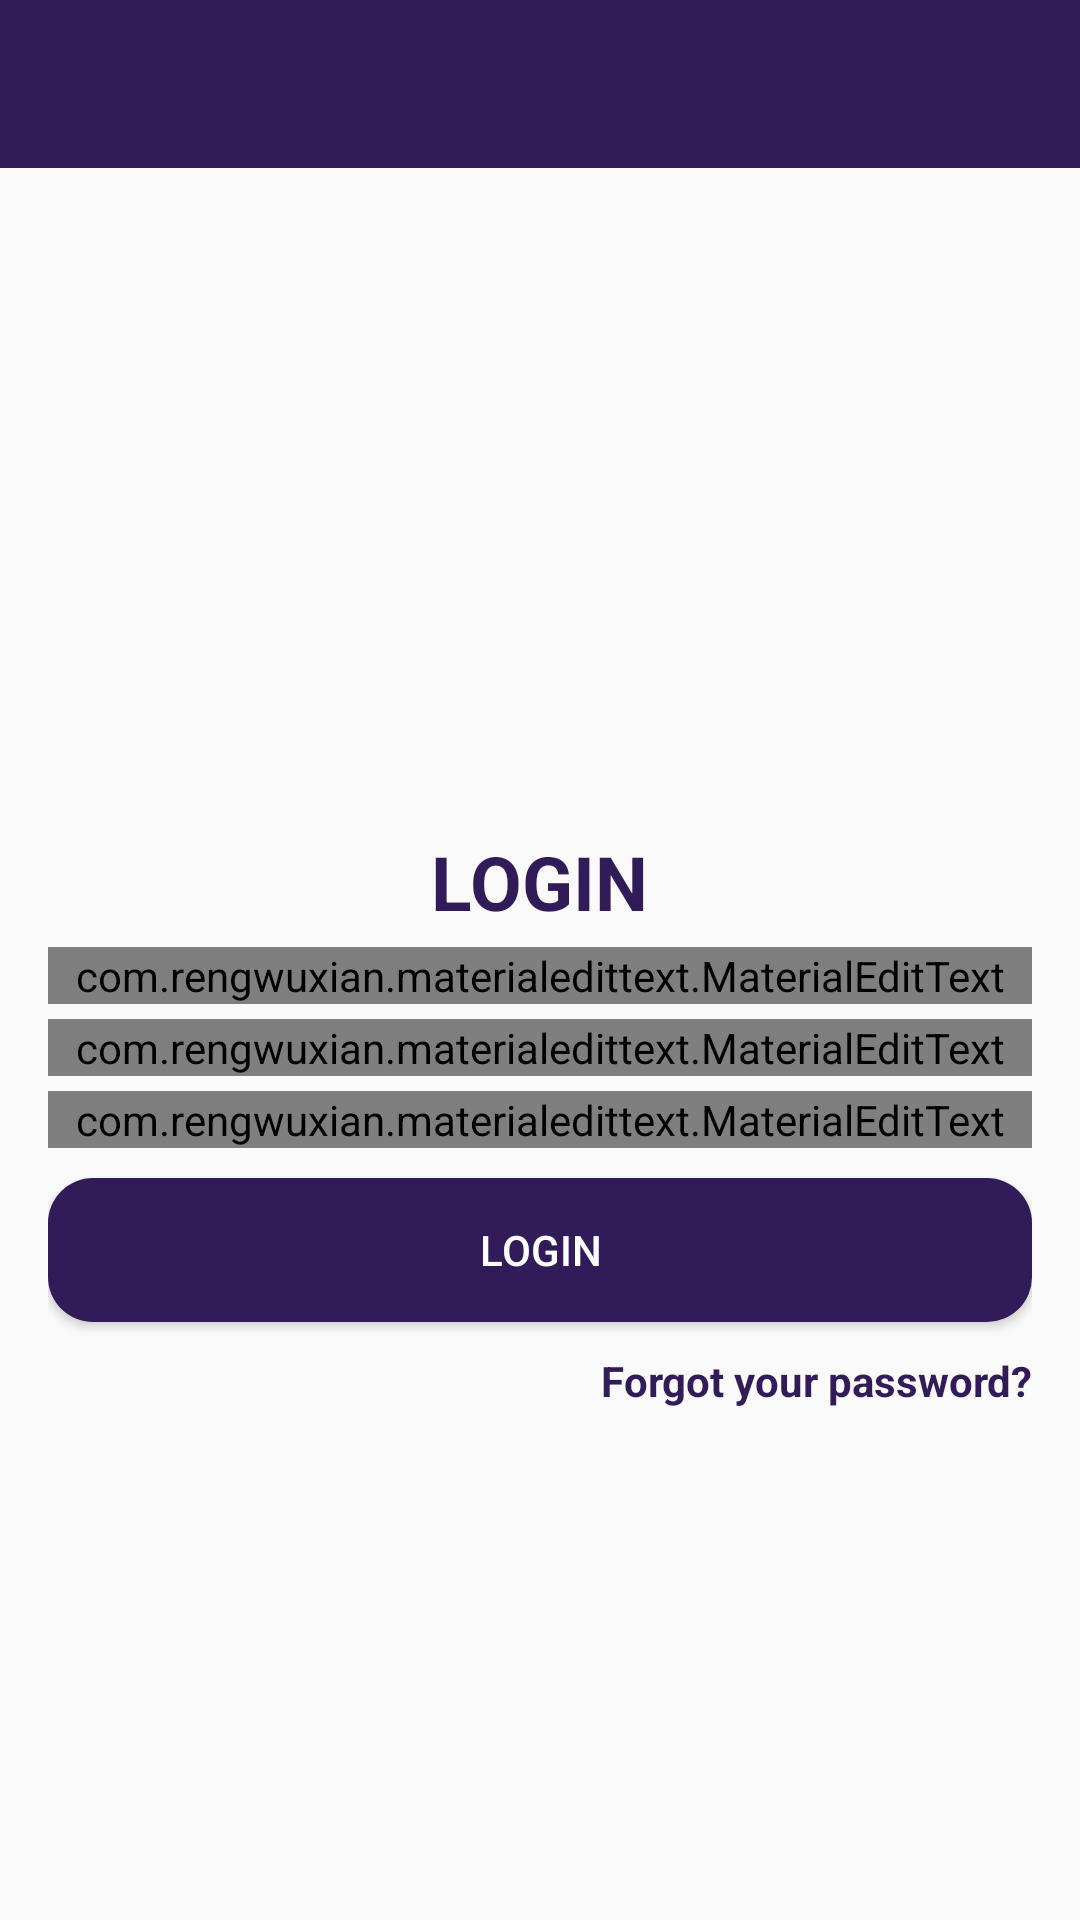

Layout XML and referenced resources for this Android screen:
<!-- AndroidManifest.xml: application theme AppTheme -->
<!-- res/layout/activity_login.xml -->
<?xml version="1.0" encoding="utf-8"?>
<RelativeLayout xmlns:android="http://schemas.android.com/apk/res/android"
    xmlns:app="http://schemas.android.com/apk/res-auto"
    xmlns:tools="http://schemas.android.com/tools"
    android:layout_width="match_parent"
    android:layout_height="match_parent"
    tools:context=".LoginActivity">
    <include
        android:id="@id/toolbar"
        layout="@layout/bar_layout"/>

    <ImageView
        android:id="@+id/icon"
        android:layout_width="500dp"
        android:layout_height="200dp"
        android:layout_below="@id/toolbar"
        android:layout_alignParentEnd="true"
        android:layout_marginTop="5dp"
        android:layout_marginEnd="0dp"
        android:layout_marginLeft="0dp"
        android:cropToPadding="false"
        android:scaleType="centerCrop"
        android:src="@drawable/loginicon"
        android:layout_alignParentRight="true"
        android:layout_marginRight="0dp" />

    <LinearLayout
        android:layout_width="match_parent"
        android:orientation="vertical"
        android:gravity="center_horizontal"
        android:layout_below="@id/icon"
        android:padding="16dp"
        android:layout_height="wrap_content">
        <TextView
            android:layout_width="wrap_content"
            android:layout_height="wrap_content"
            android:text="LOGIN"
            android:textColor="@color/colorPrimaryDark"
            android:textSize="25sp"
            android:textStyle="bold"
            />
        <com.rengwuxian.materialedittext.MaterialEditText
            android:layout_height="wrap_content"
            android:layout_width="match_parent"
            android:id="@+id/email"
            android:inputType="textEmailAddress"
            android:layout_marginTop="5dp"
            app:met_floatingLabel="normal"
            android:hint="Email"/>        >
        <com.rengwuxian.materialedittext.MaterialEditText
            android:layout_height="wrap_content"
            android:layout_width="match_parent"
            android:id="@+id/password"
            android:inputType="textPassword"
            android:layout_marginTop="5dp"
            app:met_floatingLabel="normal"
            android:hint="Password"/>
        >
        <com.rengwuxian.materialedittext.MaterialEditText
            android:layout_height="wrap_content"
            android:layout_width="match_parent"
            android:id="@+id/private_key"
            android:inputType="text"
            android:layout_marginTop="5dp"
            app:met_floatingLabel="normal"
            android:hint="16-bit Encryption Key"/>
        >
        <Button
            android:layout_width="match_parent"
            android:layout_height="wrap_content"
            android:text="Login"
            android:id="@+id/btn_register"
            android:background="@drawable/round_btn"
            android:textColor="#fff"
            android:layout_marginTop="10dp"
            />

        <TextView
            android:layout_width="wrap_content"
            android:layout_height="wrap_content"
            android:gravity = "center"
            android:text="Forgot your password?"
            android:layout_marginTop = "10dp"
            android:layout_gravity="end"
            android:textStyle="bold"
            android:id="@+id/forgot_password"
            android:textColor="@color/colorPrimaryDark"
                   
            />
    </LinearLayout>
</RelativeLayout>
<!-- res/layout/bar_layout.xml (included above) -->
<?xml version="1.0" encoding="utf-8"?>
<android.support.v7.widget.Toolbar xmlns:android="http://schemas.android.com/apk/res/android"
    xmlns:tools="http://schemas.android.com/tools"
    android:layout_width="match_parent"
    android:layout_height="wrap_content"
    xmlns:app="http://schemas.android.com/apk/res-auto"
    android:id="@+id/toolbar"
    android:background="@color/colorPrimaryDark"
    android:theme="@style/Theme.AppCompat.Light.DarkActionBar"
    app:titleTextColor="@color/colorLavender"
    app:popupTheme="@style/MenuStyle1"
    >

</android.support.v7.widget.Toolbar>
<!-- resources referenced by this layout -->
<resources>
  <color name="colorLavender">#e6e6e6</color>
  <color name="colorPrimaryDark">#311B58</color>
  <!-- drawable round_btn (drawable) -->
  <?xml version="1.0" encoding="utf-8"?>
  <selector xmlns:android="http://schemas.android.com/apk/res/android">
      <item>
          <shape xmlns:android="http://schemas.android.com/apk/res/android" android:shape="rectangle">
              <solid android:color="@color/colorPrimaryDark" />
              <corners android:radius="15dp" />
          </shape>
      </item>
  </selector>
  <style name="MenuStyle1" parent="Theme.AppCompat.Light.DarkActionBar">
          <item name="android:background">@color/colorPrimaryDark</item>
          <item name="android:textColor">@android:color/white</item>
      </style>
  <style name="AppTheme" parent="Theme.AppCompat.Light.NoActionBar">
          
          <item name="colorPrimary">@color/colorPrimary</item>
          <item name="colorPrimaryDark">@color/colorPrimaryDark</item>
          <item name="colorAccent">@color/colorAccent</item>
      </style>
  <color name="colorPrimary">#4F8FAF</color>
  <color name="colorAccent">#A485DD</color>
</resources>
